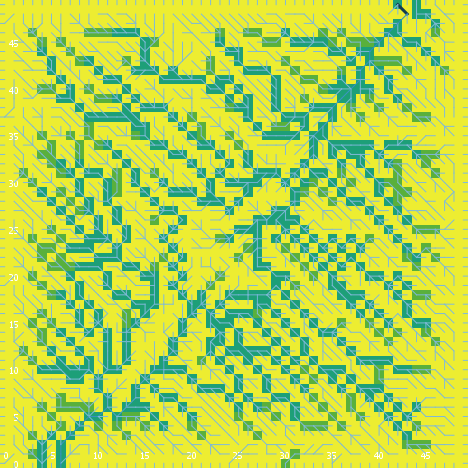

The data file committed next to this chart (first rows):
export-world data (NetLogo 6.0.4)
land_05_withInitialEcologicalCommunity.n…
05/26/2020 11:33:07:741 +0100
RANDOM STATE
0 0 -1727483681 81 -0.5112824004913931 f…
GLOBALS
min-pxcor, max-pxcor, min-pycor, max-pycor, perspective, subject, nextIndex, directed-links, ticks, display-mode, ecol_brushfrequencyinflection, ecol_brushfrequencyrate, ecol_grassfrequencyinflection, ecol_grassfrequencyrate, ecol_woodfrequencyinflection, ecol_woodfrequencyrate, elevationdistribution, elev_algorithm-style, elev_featureanglerange, elev_inversioniterations, elev_noise, elev_numdepressions, elev_numprotuberances, elev_numranges
0, 49, 0, 49, 0, nobody, 2600, "UNDIRECTED", -1, "cover type", 5.139, 0.003402, 2.039, 0.1471, 11.6, 0.04887, [34.29833482099117 26.155872213716204 31…, "C#", 9.209, 1.547, 4.768, 5, 8, 82
TURTLES
who, color, heading, xcor, ycor, shape, label, label-color, breed, hidden?, size, pen-size, pen-mode, numpoints
0, 5, 84, 4, 23, "default", "", 9.9, {breed flowholders}, true, 1, 1, "up", 
1, 115, 138, 31, 22, "default", "", 9.9, {breed flowholders}, true, 1, 1, "up", 
2, 115, 283, 16, 39, "default", "", 9.9, {breed flowholders}, true, 1, 1, "up", 
3, 115, 47, 28, 41, "default", "", 9.9, {breed flowholders}, true, 1, 1, "up", 
4, 45, 24, 35, 43, "default", "", 9.9, {breed flowholders}, true, 1, 1, "up", 
5, 5, 14, 22, 46, "default", "", 9.9, {breed flowholders}, true, 1, 1, "up", 
6, 25, 185, 9, 22, "default", "", 9.9, {breed flowholders}, true, 1, 1, "up", 
7, 55, 65, 15, 33, "default", "", 9.9, {breed flowholders}, true, 1, 1, "up", 
8, 55, 145, 3, 47, "default", "", 9.9, {breed flowholders}, true, 1, 1, "up", 
9, 5, 121, 44, 40, "default", "", 9.9, {breed flowholders}, true, 1, 1, "up", 
10, 95, 38, 42, 22, "default", "", 9.9, {breed flowholders}, true, 1, 1, "up", 
11, 85, 295, 6, 26, "default", "", 9.9, {breed flowholders}, true, 1, 1, "up", 
12, 5, 95, 6, 1, "default", "", 9.9, {breed flowholders}, true, 1, 1, "up", 
13, 25, 172, 7, 3, "default", "", 9.9, {breed flowholders}, true, 1, 1, "up", 
14, 45, 30, 18, 48, "default", "", 9.9, {breed flowholders}, true, 1, 1, "up", 
15, 105, 315, 8, 20, "default", "", 9.9, {breed flowholders}, true, 1, 1, "up", 
16, 115, 216, 18, 15, "default", "", 9.9, {breed flowholders}, true, 1, 1, "up", 
17, 135, 228, 44, 16, "default", "", 9.9, {breed flowholders}, true, 1, 1, "up", 
18, 97, 0, 48, 49, "line half", "", 9.9, {breed flowholders}, false, 1, 1, "up", 
19, 65, 39, 9, 48, "default", "", 9.9, {breed flowholders}, true, 1, 1, "up", 
20, 65, 247, 23, 16, "default", "", 9.9, {breed flowholders}, true, 1, 1, "up", 
21, 15, 103, 12, 8, "default", "", 9.9, {breed flowholders}, true, 1, 1, "up", 
22, 105, 313, 47, 29, "default", "", 9.9, {breed flowholders}, true, 1, 1, "up", 
23, 65, 159, 41, 7, "default", "", 9.9, {breed flowholders}, true, 1, 1, "up", 
24, 65, 280, 15, 42, "default", "", 9.9, {breed flowholders}, true, 1, 1, "up", 
25, 97, 180, 8, 0, "line half", "", 9.9, {breed flowholders}, false, 1, 1, "up", 
26, 55, 236, 21, 12, "default", "", 9.9, {breed flowholders}, true, 1, 1, "up", 
27, 55, 106, 36, 33, "default", "", 9.9, {breed flowholders}, true, 1, 1, "up", 
28, 25, 28, 3, 21, "default", "", 9.9, {breed flowholders}, true, 1, 1, "up", 
29, 125, 340, 35, 18, "default", "", 9.9, {breed flowholders}, true, 1, 1, "up", 
30, 105, 166, 37, 17, "default", "", 9.9, {breed flowholders}, true, 1, 1, "up", 
31, 55, 23, 25, 35, "default", "", 9.9, {breed flowholders}, true, 1, 1, "up", 
32, 105, 139, 2, 11, "default", "", 9.9, {breed flowholders}, true, 1, 1, "up", 
33, 115, 283, 37, 3, "default", "", 9.9, {breed flowholders}, true, 1, 1, "up", 
34, 65, 238, 28, 10, "default", "", 9.9, {breed flowholders}, true, 1, 1, "up", 
35, 5, 57, 36, 2, "default", "", 9.9, {breed flowholders}, true, 1, 1, "up", 
36, 5, 222, 35, 45, "default", "", 9.9, {breed flowholders}, true, 1, 1, "up", 
37, 75, 263, 16, 44, "default", "", 9.9, {breed flowholders}, true, 1, 1, "up", 
38, 25, 58, 48, 26, "default", "", 9.9, {breed flowholders}, true, 1, 1, "up", 
39, 97, 180, 39, 0, "line half", "", 9.9, {breed flowholders}, false, 1, 1, "up", 
40, 15, 143, 15, 15, "default", "", 9.9, {breed flowholders}, true, 1, 1, "up", 
41, 95, 343, 13, 6, "default", "", 9.9, {breed flowholders}, true, 1, 1, "up", 
42, 115, 356, 23, 46, "default", "", 9.9, {breed flowholders}, true, 1, 1, "up", 
43, 35, 168, 25, 34, "default", "", 9.9, {breed flowholders}, true, 1, 1, "up", 
44, 25, 219, 34, 41, "default", "", 9.9, {breed flowholders}, true, 1, 1, "up", 
45, 85, 328, 9, 27, "default", "", 9.9, {breed flowholders}, true, 1, 1, "up", 
46, 125, 298, 34, 14, "default", "", 9.9, {breed flowholders}, true, 1, 1, "up", 
47, 55, 182, 40, 21, "default", "", 9.9, {breed flowholders}, true, 1, 1, "up", 
48, 115, 136, 22, 17, "default", "", 9.9, {breed flowholders}, true, 1, 1, "up", 
49, 5, 143, 22, 19, "default", "", 9.9, {breed flowholders}, true, 1, 1, "up", 
50, 85, 32, 15, 21, "default", "", 9.9, {breed flowholders}, true, 1, 1, "up", 
... 10,115 more rows
